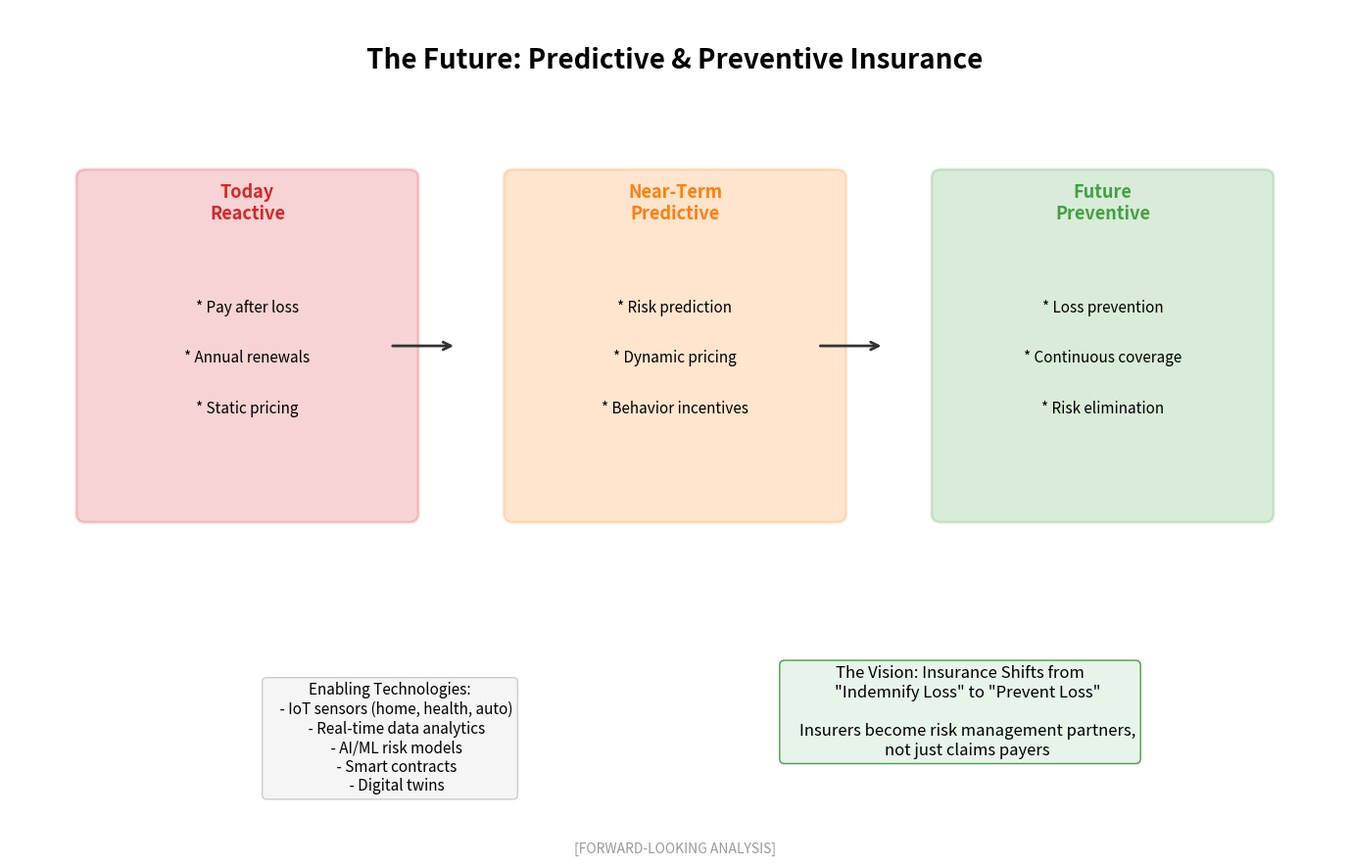

Here is the Python script that generated this plot: (Note: this script raises an exception after producing the figure.)
"""
Predictive Insurance
Shows the future of AI-driven predictive insurance

Output: predictive_insurance.pdf
Module: module_01_fintech
Lesson: 9 - InsurTech
"""

from pathlib import Path
import matplotlib.pyplot as plt
import matplotlib.patches as mpatches
import numpy as np

CHART_METADATA = {
    'title': 'Predictive Insurance',
    'module': 'module_01_fintech',
    'lesson': 9,
    'url': 'https://github.com/Digital-AI-Finance/digital-finance/tree/main/module_01_fintech/figures/predictive_insurance'
}

plt.rcParams.update({
    'font.size': 14,
    'axes.labelsize': 14,
})

def create_chart():
    """Create predictive insurance future diagram"""
    fig, ax = plt.subplots(figsize=(14, 9))
    ax.set_xlim(0, 14)
    ax.set_ylim(0, 10)
    ax.axis('off')

    # Title
    ax.text(7, 9.3, 'The Future: Predictive & Preventive Insurance', fontsize=20, fontweight='bold', ha='center')

    # Evolution timeline
    phases = [
        {
            'name': 'Today\nReactive',
            'x': 2.5, 'y': 6,
            'color': '#D62728',
            'features': ['Pay after loss', 'Annual renewals', 'Static pricing'],
        },
        {
            'name': 'Near-Term\nPredictive',
            'x': 7, 'y': 6,
            'color': '#FF7F0E',
            'features': ['Risk prediction', 'Dynamic pricing', 'Behavior incentives'],
        },
        {
            'name': 'Future\nPreventive',
            'x': 11.5, 'y': 6,
            'color': '#44A044',
            'features': ['Loss prevention', 'Continuous coverage', 'Risk elimination'],
        },
    ]

    for phase in phases:
        # Box
        box = mpatches.FancyBboxPatch((phase['x']-1.7, phase['y']-2), 3.4, 4,
                                       boxstyle='round,pad=0.1',
                                       facecolor=phase['color'], alpha=0.2,
                                       edgecolor=phase['color'], lw=2)
        ax.add_patch(box)
        ax.text(phase['x'], phase['y']+1.5, phase['name'], ha='center',
               fontsize=13, fontweight='bold', color=phase['color'])

        for i, feature in enumerate(phase['features']):
            ax.text(phase['x'], phase['y']+0.4-i*0.6, f'* {feature}', ha='center', fontsize=11)

    # Arrow connecting phases
    ax.annotate('', xy=(4.7, 6), xytext=(4, 6),
               arrowprops=dict(arrowstyle='->', color='#333333', lw=2))
    ax.annotate('', xy=(9.2, 6), xytext=(8.5, 6),
               arrowprops=dict(arrowstyle='->', color='#333333', lw=2))

    # Technologies enabling future
    tech = """Enabling Technologies:
    - IoT sensors (home, health, auto)
    - Real-time data analytics
    - AI/ML risk models
    - Smart contracts
    - Digital twins"""

    ax.text(4, 2, tech, ha='center', fontsize=11, va='top',
           bbox=dict(boxstyle='round', facecolor='#F5F5F5', edgecolor='#CCCCCC'))

    # Vision
    vision = """The Vision: Insurance Shifts from
    "Indemnify Loss" to "Prevent Loss"

    Insurers become risk management partners,
    not just claims payers"""

    ax.text(10, 2.2, vision, ha='center', fontsize=12, va='top',
           bbox=dict(boxstyle='round', facecolor='#E8F4EA', edgecolor='#44A044'))

    # Source
    fig.text(0.5, 0.02, '[FORWARD-LOOKING ANALYSIS]',
            fontsize=10, ha='center', style='italic', color='#999999')

    plt.tight_layout()

    output_path = Path(__file__).parent / 'predictive_insurance.pdf'
    plt.savefig(output_path, format='pdf', dpi=300, bbox_inches='tight')
    plt.close()
    print(f"Chart saved to: {output_path}")
    return output_path

if __name__ == '__main__':
    create_chart()
